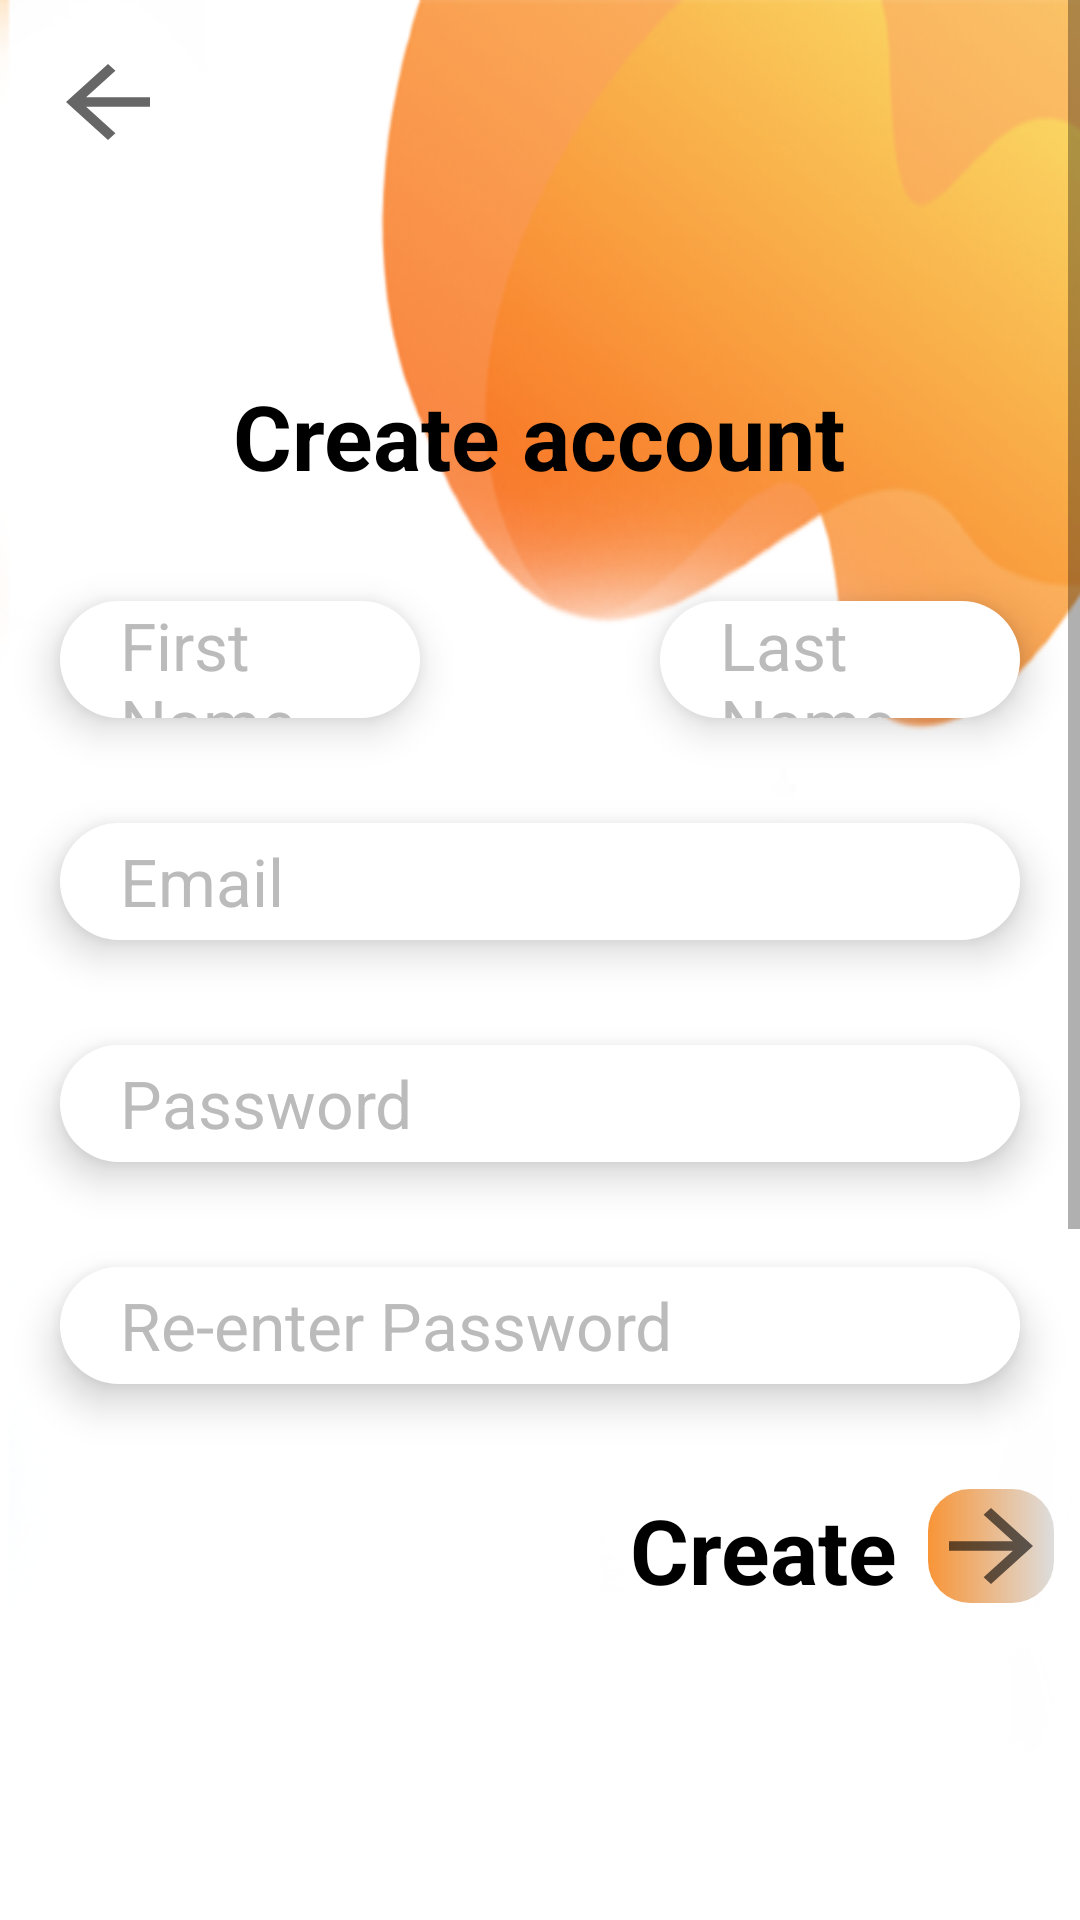

Reconstruct the res/layout file that produces this screen, plus the resources it refers to.
<!-- AndroidManifest.xml: application theme Theme.WedDemoFirebase -->
<!-- res/layout/activity_register.xml -->
<?xml version="1.0" encoding="utf-8"?>
<ScrollView xmlns:android="http://schemas.android.com/apk/res/android"
    xmlns:app="http://schemas.android.com/apk/res-auto"
    xmlns:tools="http://schemas.android.com/tools"
    android:layout_width="match_parent"
    android:layout_height="match_parent"
    tools:context=".MainActivity"
    android:background="#555"


    >
    <RelativeLayout
        android:layout_width="match_parent"
        android:layout_height="wrap_content"
        android:background="@drawable/bg"
        >

        <ImageButton
            android:contentDescription="backButton"
            android:id="@+id/back"
            android:background="@null"

            android:layout_width="wrap_content"
            android:layout_height="wrap_content"
            android:src="@drawable/ic_baseline_arrow_back_24"
            android:layout_margin="15dp"
            />

        <TextView
            android:id="@+id/titleView"
            android:layout_width="wrap_content"
            android:layout_height="wrap_content"
            android:text="Create account"
            android:layout_centerHorizontal="true"
            android:layout_marginTop="125dp"
            android:textColor="@color/black"
            android:textStyle="bold"
            android:textSize="30sp"

            />
        <EditText
            android:paddingLeft="20dp"
            android:id="@+id/fNameEditView"
            android:layout_width="match_parent"
            android:layout_height="39dp"
            android:background="@drawable/register_editview_bg"
            android:layout_below="@+id/titleView"
            android:textSize="22sp"
            android:layout_marginTop="35dp"
            android:layout_marginLeft="20dp"
            android:layout_marginRight="220dp"
            android:maxLength="20"
            android:elevation="8dp"
            android:hint="First Name"
            android:textColorHint="#bbb"
            />
        <EditText
            android:paddingLeft="20dp"
            android:id="@+id/lNameEditView"
            android:layout_width="match_parent"
            android:layout_height="39dp"
            android:background="@drawable/register_editview_bg"
            android:layout_below="@+id/titleView"
            android:textSize="22sp"
            android:layout_marginTop="35dp"
            android:layout_marginLeft="220dp"
            android:layout_marginRight="20dp"
            android:elevation="8dp"
            android:maxLength="20"
            android:hint="Last Name"
            android:textColorHint="#bbb"
            />
        <EditText
            android:paddingLeft="20dp"
            android:id="@+id/emailView"
            android:layout_width="match_parent"
            android:layout_height="39dp"
            android:background="@drawable/register_editview_bg"
            android:layout_below="@+id/fNameEditView"
            android:textSize="22sp"
            android:layout_marginTop="35dp"
            android:layout_marginLeft="20dp"
            android:layout_marginRight="20dp"
            android:maxLength="40"
            android:inputType="textEmailAddress"
            android:elevation="8dp"
            android:textColorHint="#bbb"

            android:hint="Email"

            />
        <EditText
            android:paddingLeft="20dp"
            android:id="@+id/passwordEditView"
            android:layout_width="match_parent"
            android:layout_height="39dp"
            android:background="@drawable/register_editview_bg"
            android:layout_below="@+id/emailView"
            android:textSize="22sp"
            android:layout_marginTop="35dp"
            android:layout_marginLeft="20dp"
            android:layout_marginRight="20dp"
            android:inputType="textPassword"
            android:elevation="8dp"
            android:hint="Password"
            android:drawableRight="@drawable/ic_baseline_remove_red_eye_24"
            android:paddingRight="10dp"
            android:textColorHint="#bbb"
            />
        <EditText
            android:paddingLeft="20dp"
            android:id="@+id/confirmPasswordEditView"
            android:layout_width="match_parent"
            android:layout_height="39dp"
            android:background="@drawable/register_editview_bg"
            android:layout_below="@+id/passwordEditView"
            android:textSize="22sp"
            android:elevation="8dp"
            android:layout_marginTop="35dp"
            android:layout_marginLeft="20dp"
            android:layout_marginRight="20dp"
            android:textColorHint="#bbb"
            android:hint="Re-enter Password"

            />

        <TextView
            android:id="@+id/createTextView"
            android:layout_width="wrap_content"
            android:layout_height="wrap_content"
            android:text="Create"
            android:elevation="8dp"
            android:layout_marginStart="210dp"
            android:layout_below="@+id/confirmPasswordEditView"
            android:layout_marginTop="35dp"

            android:textColor="@color/black"
            android:textStyle="bold"
            android:textSize="30sp"
            />

        <ImageButton
            android:id="@+id/registerBtn"
            android:layout_width="wrap_content"
            android:layout_height="wrap_content"
            android:layout_below="@+id/confirmPasswordEditView"
            android:layout_marginLeft="10dp"
            android:layout_marginTop="35dp"
            android:layout_toRightOf="@+id/createTextView"

            android:background="@null"
            android:elevation="50dp"
            android:src="@drawable/button_bg_custom" />
    </RelativeLayout>
</ScrollView>
<!-- resources referenced by this layout -->
<resources>
  <!-- drawable bg: png bitmap (drawable, 97126 bytes) -->
  <!-- drawable button_bg_custom (drawable) -->
  <?xml version="1.0" encoding="utf-8"?>
  <layer-list xmlns:android="http://schemas.android.com/apk/res/android">
  <item>
  <ripple android:color="@color/cardview_shadow_start_color"/>
  </item>
      <item>
      <shape android:shape="rectangle" >
  
          <gradient android:startColor="#f89537" android:endColor="#ddd"/>
          <corners android:radius="14dp"/>
      </shape>
  </item>
  <item android:drawable="@drawable/ic_baseline_arrow_forward_24" />
  
  </layer-list>
  <!-- drawable ic_baseline_arrow_back_24 (drawable) -->
  <vector xmlns:android="http://schemas.android.com/apk/res/android"
      android:width="42dp"
      android:height="38dp"
      android:viewportWidth="24"
      android:viewportHeight="24"
      android:tint="?attr/colorControlNormal">
    <path
        android:fillColor="@android:color/black"
        android:pathData="M20,11H7.83l5.59,-5.59L12,4l-8,8 8,8 1.41,-1.41L7.83,13H20v-2z"/>
  </vector>
  <!-- drawable register_editview_bg (drawable) -->
  <?xml version="1.0" encoding="utf-8"?>
  <shape xmlns:android="http://schemas.android.com/apk/res/android"
      android:shape="rectangle">
  <solid android:color="#fff"/>
      <corners android:radius="22dp" />
  
  </shape>
  <style name="Theme.WedDemoFirebase" parent="Theme.MaterialComponents.DayNight.NoActionBar">
          
          <item name="colorPrimary">@color/purple_500</item>
          <item name="colorPrimaryVariant">@color/purple_700</item>
          <item name="colorOnPrimary">@color/white</item>
          
          <item name="colorSecondary">@color/teal_200</item>
          <item name="colorSecondaryVariant">@color/teal_700</item>
          <item name="colorOnSecondary">@color/black</item>
          
          <item name="android:statusBarColor" tools:targetApi="l">?attr/colorPrimaryVariant</item>
          
      </style>
  <!-- drawable ic_baseline_arrow_forward_24 (drawable) -->
  <vector xmlns:android="http://schemas.android.com/apk/res/android"
      android:width="42dp"
      android:height="38dp"
      android:viewportWidth="24"
      android:viewportHeight="24"
      android:tint="?attr/colorControlNormal">
    <path
        android:fillColor="@android:color/white"
        android:pathData="M12,4l-1.41,1.41L16.17,11H4v2h12.17l-5.58,5.59L12,20l8,-8z"/>
  </vector>
  <!-- not gathered from this repository: default colours our renderer supplied (Android Studio template values) -->
  <color name="purple_500">#FF6200EE</color>
  <color name="purple_700">#FF3700B3</color>
  <color name="teal_200">#FF03DAC5</color>
  <color name="teal_700">#FF018786</color>
  <color name="black">#FF000000</color>
  <color name="white">#FFFFFFFF</color>
</resources>
